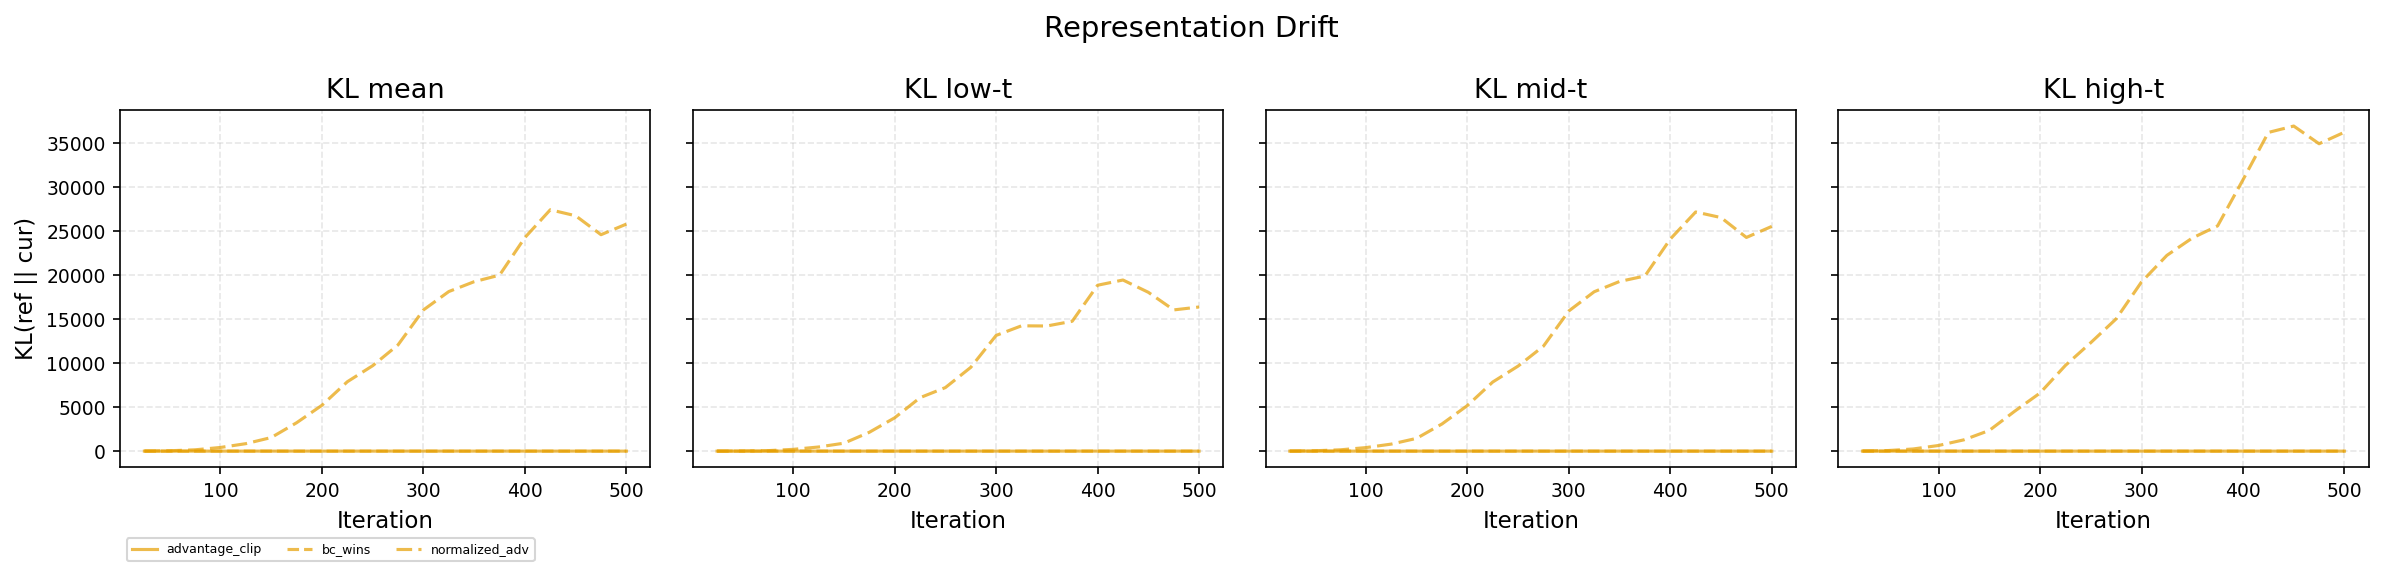

Data behind this chart, as committed beside it:
Method, KL_mean, KL_low_t, KL_mid_t, KL_high_t
advantage_clip, 0.3544, 0.4156, 0.3381, 0.3298
bc_wins, 0.2456, 0.3073, 0.2523, 0.1845
normalized_adv, 28586, 17136, 28443, 39272
